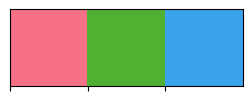
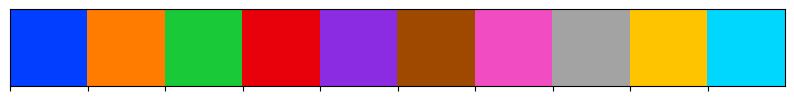

Write the Python code that produced these figures, in order.
import seaborn as sns
import matplotlib.pyplot as plt
from matplotlib.patches import Patch

SHOW = True

NESTS = [b'E1', b'E2', b'E3', b'E4', b'E5', b'U1', b'U2', b'U3', b'U4', b'U5']
POSTNATALDAYS = [1, 5, 9]
MOTHERS = [b'E', b'U']

POSTNATALDAYPALETTE = sns.husl_palette(
    n_colors=len(POSTNATALDAYS), h=0.01, s=0.9, l=0.65)
NESTPALETTE = sns.color_palette("bright", n_colors=len(NESTS), desat=1)

COLORS = {
    'vocalization': {
        1: 'blue',
        2: '#FF8C00'  # orange
    },
    'postnatalday': dict(zip(POSTNATALDAYS, POSTNATALDAYPALETTE)),
    'nest': dict(zip(NESTS, NESTPALETTE)),
    'mother': {
        b'E': '#FFFF00',  # yellow
        b'U': '#FF8C00'  # orange
    },
    'year': {
        17: "purple",
        19: 'green'
    }
}


def plot_legend(colordicc, title):
    legend_elements = [
        Patch(facecolor=c, edgecolor=c, label=l.decode() if isinstance(l, bytes) else l) for l, c in colordicc.items()]
    fig, ax = plt.subplots(figsize=(2, 2))
    ax.legend(handles=legend_elements, loc='center')
    plt.title(title)
    plt.axis('off')


if SHOW:
    sns.palplot(POSTNATALDAYPALETTE)
    sns.palplot(NESTPALETTE)
    plot_legend(COLORS['nest'], 'NEST NUMBER')
    plot_legend(COLORS['postnatalday'], 'POSTNATAL DAY')
    plot_legend(COLORS['mother'], 'MOTHER')
    plot_legend(COLORS['vocalization'], 'VOCALIZATION')
    plt.show()
